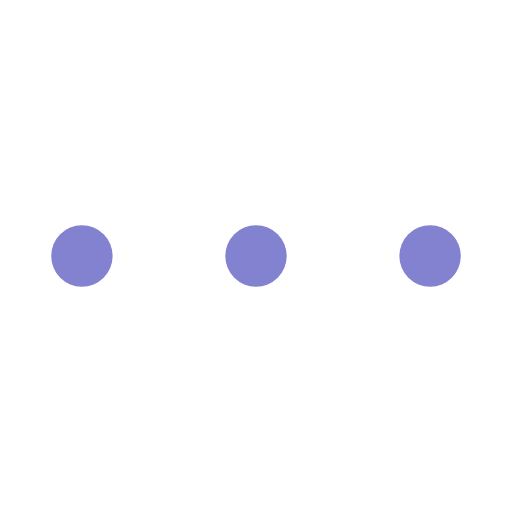
t = 0.00 s
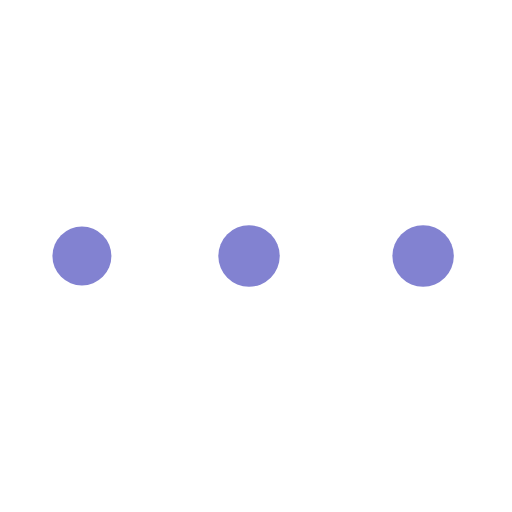
t = 0.40 s
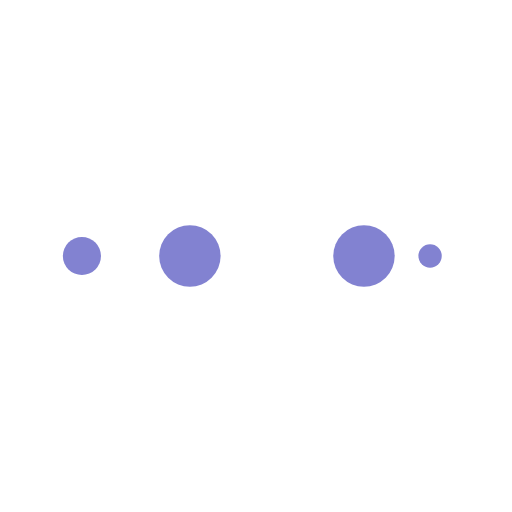
t = 0.67 s
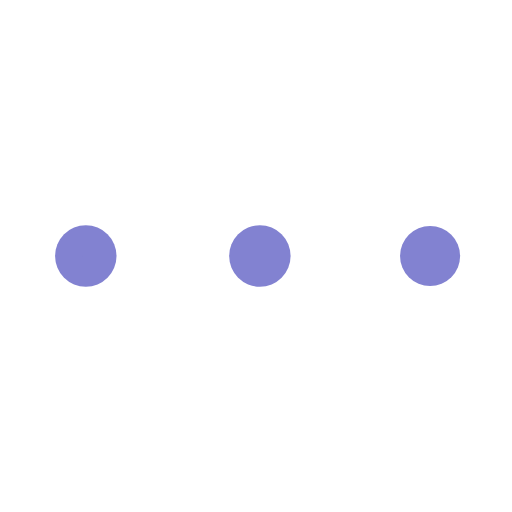
t = 1.06 s
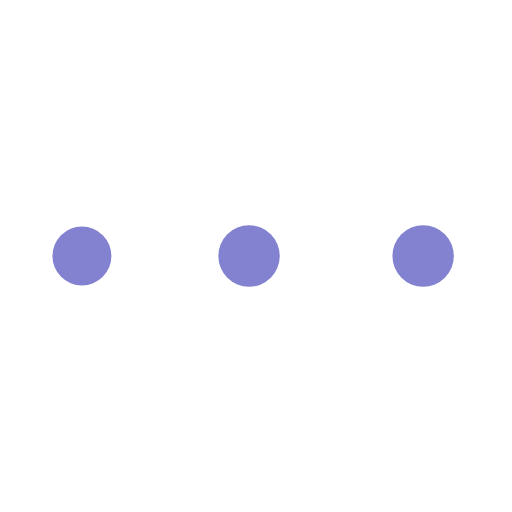
t = 1.46 s
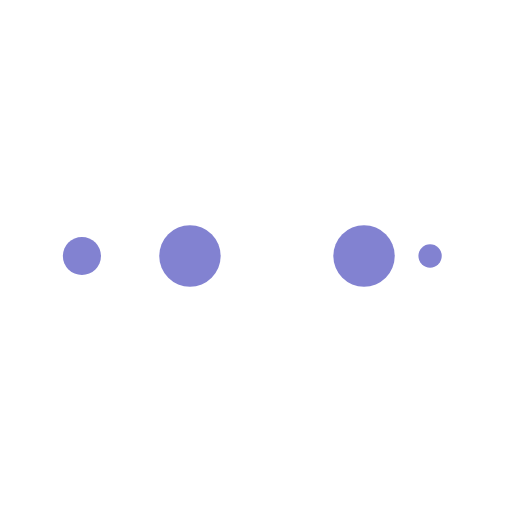
t = 1.73 s

The animated SVG that drew these frames (rendered in a browser with its animation timeline set to each time). Animation: 10 SMIL elements (animate=10); one cycle of 2.13 s, repeats indefinitely.

<?xml version="1.0" encoding="utf-8"?>
<svg xmlns="http://www.w3.org/2000/svg" xmlns:xlink="http://www.w3.org/1999/xlink" style="margin: auto; background: none; display: block; shape-rendering: auto;" width="64px" height="64px" viewBox="0 0 100 100" preserveAspectRatio="xMidYMid">
<circle cx="84" cy="50" r="10" fill="#8282d1">
    <animate attributeName="r" repeatCount="indefinite" dur="0.5319148936170213s" calcMode="spline" keyTimes="0;1" values="6;0" keySplines="0 0.5 0.5 1" begin="0s"></animate>
    <animate attributeName="fill" repeatCount="indefinite" dur="2.127659574468085s" calcMode="discrete" keyTimes="0;0.25;0.5;0.75;1" values="#8282d1;#8282d1;#8282d1;#8282d1;#8282d1" begin="0s"></animate>
</circle><circle cx="16" cy="50" r="10" fill="#8282d1">
  <animate attributeName="r" repeatCount="indefinite" dur="2.127659574468085s" calcMode="spline" keyTimes="0;0.25;0.5;0.75;1" values="0;0;6;6;6" keySplines="0 0.5 0.5 1;0 0.5 0.5 1;0 0.5 0.5 1;0 0.5 0.5 1" begin="0s"></animate>
  <animate attributeName="cx" repeatCount="indefinite" dur="2.127659574468085s" calcMode="spline" keyTimes="0;0.25;0.5;0.75;1" values="16;16;16;50;84" keySplines="0 0.5 0.5 1;0 0.5 0.5 1;0 0.5 0.5 1;0 0.5 0.5 1" begin="0s"></animate>
</circle><circle cx="50" cy="50" r="10" fill="#8282d1">
  <animate attributeName="r" repeatCount="indefinite" dur="2.127659574468085s" calcMode="spline" keyTimes="0;0.25;0.5;0.75;1" values="0;0;6;6;6" keySplines="0 0.5 0.5 1;0 0.5 0.5 1;0 0.5 0.5 1;0 0.5 0.5 1" begin="-0.5319148936170213s"></animate>
  <animate attributeName="cx" repeatCount="indefinite" dur="2.127659574468085s" calcMode="spline" keyTimes="0;0.25;0.5;0.75;1" values="16;16;16;50;84" keySplines="0 0.5 0.5 1;0 0.5 0.5 1;0 0.5 0.5 1;0 0.5 0.5 1" begin="-0.5319148936170213s"></animate>
</circle><circle cx="84" cy="50" r="10" fill="#8282d1">
  <animate attributeName="r" repeatCount="indefinite" dur="2.127659574468085s" calcMode="spline" keyTimes="0;0.25;0.5;0.75;1" values="0;0;6;6;6" keySplines="0 0.5 0.5 1;0 0.5 0.5 1;0 0.5 0.5 1;0 0.5 0.5 1" begin="-1.0638297872340425s"></animate>
  <animate attributeName="cx" repeatCount="indefinite" dur="2.127659574468085s" calcMode="spline" keyTimes="0;0.25;0.5;0.75;1" values="16;16;16;50;84" keySplines="0 0.5 0.5 1;0 0.5 0.5 1;0 0.5 0.5 1;0 0.5 0.5 1" begin="-1.0638297872340425s"></animate>
</circle><circle cx="16" cy="50" r="10" fill="#8282d1">
  <animate attributeName="r" repeatCount="indefinite" dur="2.127659574468085s" calcMode="spline" keyTimes="0;0.25;0.5;0.75;1" values="0;0;6;6;6" keySplines="0 0.5 0.5 1;0 0.5 0.5 1;0 0.5 0.5 1;0 0.5 0.5 1" begin="-1.5957446808510638s"></animate>
  <animate attributeName="cx" repeatCount="indefinite" dur="2.127659574468085s" calcMode="spline" keyTimes="0;0.25;0.5;0.75;1" values="16;16;16;50;84" keySplines="0 0.5 0.5 1;0 0.5 0.5 1;0 0.5 0.5 1;0 0.5 0.5 1" begin="-1.5957446808510638s"></animate>
</circle>
<!-- [ldio] generated by https://loading.io/ --></svg>